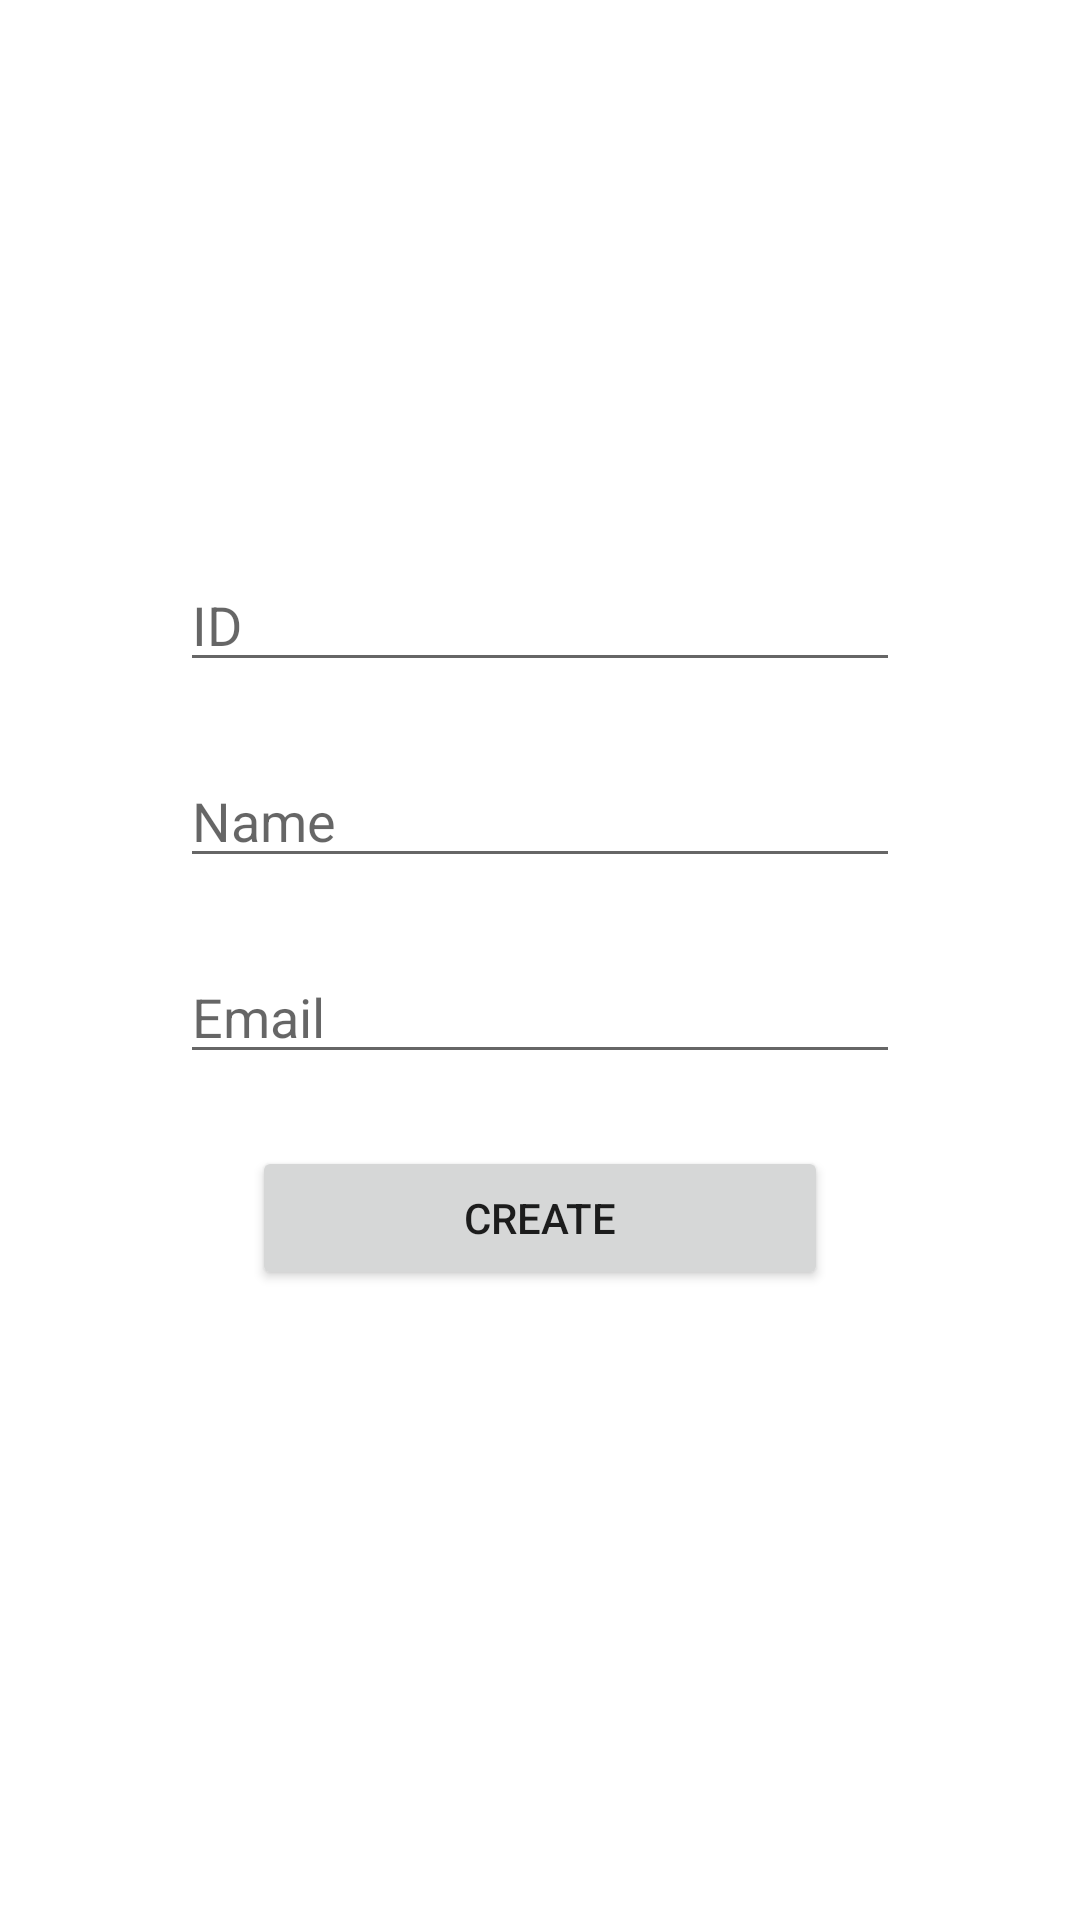

Layout XML and referenced resources for this Android screen:
<!-- AndroidManifest.xml: application theme Theme.RealmSandbox -->
<!-- res/layout/activity_create.xml -->
<?xml version="1.0" encoding="utf-8"?>
<LinearLayout
    xmlns:android="http://schemas.android.com/apk/res/android"
    xmlns:app="http://schemas.android.com/apk/res-auto"
    xmlns:tools="http://schemas.android.com/tools"
    android:layout_width="match_parent"
    android:layout_height="match_parent"
    tools:context=".create.CreateActivity"
    android:orientation="vertical"
    android:gravity="center">

    <EditText
        android:id="@+id/id_edit_text"
        android:layout_width="240dp"
        android:layout_height="wrap_content"
        android:layout_marginBottom="24dp"
        android:inputType="number"
        android:hint="ID" />

    <EditText
        android:id="@+id/name_edit_text"
        android:layout_width="240dp"
        android:layout_height="wrap_content"
        android:layout_marginBottom="24dp"
        android:hint="Name" />

    <EditText
        android:id="@+id/email_edit_text"
        android:layout_width="240dp"
        android:layout_height="wrap_content"
        android:layout_marginBottom="24dp"
        android:hint="Email" />

    <Button
        android:id="@+id/create_button"
        android:layout_width="192dp"
        android:layout_height="wrap_content"
        android:layout_marginBottom="24dp"
        android:text="CREATE" />

</LinearLayout>
<!-- resources referenced by this layout -->
<resources>
  <style name="Theme.RealmSandbox" parent="Theme.MaterialComponents.DayNight.DarkActionBar">
          
          <item name="colorPrimary">@color/purple_500</item>
          <item name="colorPrimaryVariant">@color/purple_700</item>
          <item name="colorOnPrimary">@color/white</item>
          
          <item name="colorSecondary">@color/teal_200</item>
          <item name="colorSecondaryVariant">@color/teal_700</item>
          <item name="colorOnSecondary">@color/black</item>
          
          <item name="android:statusBarColor" tools:targetApi="l">?attr/colorPrimaryVariant</item>
          
      </style>
  <!-- not gathered from this repository: default colours our renderer supplied (Android Studio template values) -->
  <color name="purple_500">#FF6200EE</color>
  <color name="purple_700">#FF3700B3</color>
  <color name="teal_200">#FF03DAC5</color>
  <color name="teal_700">#FF018786</color>
  <color name="black">#FF000000</color>
  <color name="white">#FFFFFFFF</color>
</resources>
